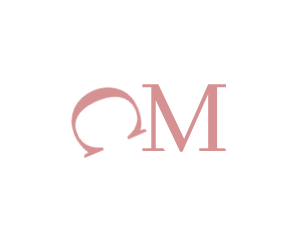
t = 0.00 s
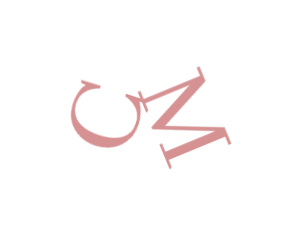
t = 0.49 s
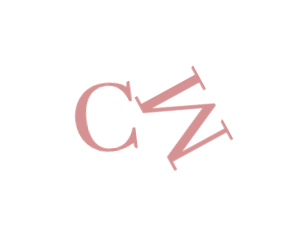
t = 0.87 s
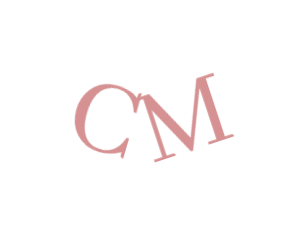
t = 1.24 s
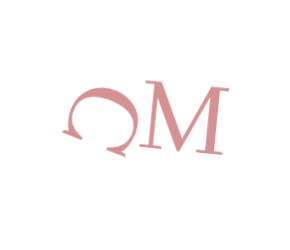
t = 1.61 s

The animated SVG that drew these frames (rendered in a browser with its animation timeline set to each time). Animation: 2 CSS @keyframes rules; one cycle of 1.99 s, repeats indefinitely.

<?xml version="1.0" encoding="utf-8"?>
<svg xmlns="http://www.w3.org/2000/svg" style="margin: auto; display: block; shape-rendering: auto;" width="290" height="250" preserveAspectRatio="xMidYMid">
<style type="text/css">
  text {
    text-anchor: middle; font-size: 114px; opacity: 0;
  }
</style>
<g transform="translate(145,125)">
  <g transform="translate(0,0)"><g class="path" style="transform-origin: -40.41px -7.2769px; transform: rotate(0deg); animation: 1.49254s linear -0.492537s infinite normal forwards running spin-74fa41b4-28d9-4b6b-bc1b-aae913bf003f;"><path d="M61.01-5.12L61.01-5.12L61.01-5.12Q61.01-0.45 62.34 0.22L62.34 0.22L62.34 0.22Q63.12 0.56 64.46 0.56L64.46 0.56L64.46-20.48L61.79-20.48L61.79-20.48Q56.11-2.12 39.08-2.00L39.08-2.00L39.08-2.00Q24.60-2.00 19.37-16.59L19.37-16.59L19.37-16.59Q16.81-23.71 16.81-33.40L16.81-33.40L16.81-33.40Q16.81-54.22 28.28-61.68L28.28-61.68L28.28-61.68Q33.29-64.79 39.41-64.79L39.41-64.79L39.41-64.79Q53.33-64.79 59.56-51.66L59.56-51.66L59.56-51.66Q60.67-49.32 61.45-46.87L61.45-46.87L64.13-46.87L63.79-67.35L63.79-67.35Q61.34-67.35 60.79-65.79L60.79-65.79L60.79-65.79Q60.45-64.46 60.45-61.45L60.45-61.45L60.45-61.45Q57.22-64.68 49.43-66.69L49.43-66.69L49.43-66.69Q44.31-67.91 38.96-67.91L38.96-67.91L38.96-67.91Q21.38-67.91 12.02-54.88L12.02-54.88L12.02-54.88Q5.57-45.64 5.57-33.62L5.57-33.62L5.57-33.62Q5.57-19.04 14.58-9.13L14.58-9.13L14.58-9.13Q24.16 1.11 39.52 1.11L39.52 1.11L39.52 1.11Q50.77 1.00 61.01-5.12" fill="#d69293" stroke="none" stroke-width="none" transform="translate(-75.42501831054688,26.12309814453125)" style="fill: rgb(214, 146, 147);"></path></g><g class="path" style="transform-origin: 39.19px -6.9969px; transform: rotate(0deg); animation: 1.49254s linear 0s infinite normal forwards running spin-74fa41b4-28d9-4b6b-bc1b-aae913bf003f;"><path d="M156.42-63.90L156.42-66.80L138.60-66.80L114.56-12.36L88.73-66.80L72.81-66.80L72.81-63.90L81.71-63.90L81.71-2.89L72.81-2.89L72.81 0L95.07 0L95.07 0Q95.07-2.45 93.29-2.78L93.29-2.78L93.29-2.78Q92.74-2.89 92.18-2.89L92.18-2.89L86.17-2.89L86.17-50.77L110.55 0.56L112.89 0.56L138.60-56.78L138.60-2.89L129.70-2.89L129.70 0L156.42 0L156.42 0Q156.42-2.45 154.63-2.78L154.63-2.78L154.63-2.78Q154.08-2.89 153.52-2.89L153.52-2.89L147.51-2.89L147.51-63.90L156.42-63.90" fill="#d69293" stroke="none" stroke-width="none" transform="translate(-75.42501831054688,26.12309814453125)" style="fill: rgb(214, 146, 147);"></path></g></g>
</g>
<style id="spin-74fa41b4-28d9-4b6b-bc1b-aae913bf003f" data-anikit="">@keyframes spin-74fa41b4-28d9-4b6b-bc1b-aae913bf003f
{
  0% {
    animation-timing-function: cubic-bezier(0.5856,0.0703,0.4143,0.9297);
    transform: rotate(0deg);
  }
  100% {
    transform: rotate(360deg);
  }
}</style><style id="spin-74fa41b4-28d9-4b6b-bc1b-aae913bf003f" data-anikit="">@keyframes spin-74fa41b4-28d9-4b6b-bc1b-aae913bf003f
{
  0% {
    animation-timing-function: cubic-bezier(0.5856,0.0703,0.4143,0.9297);
    transform: rotate(0deg);
  }
  100% {
    transform: rotate(360deg);
  }
}</style></svg>